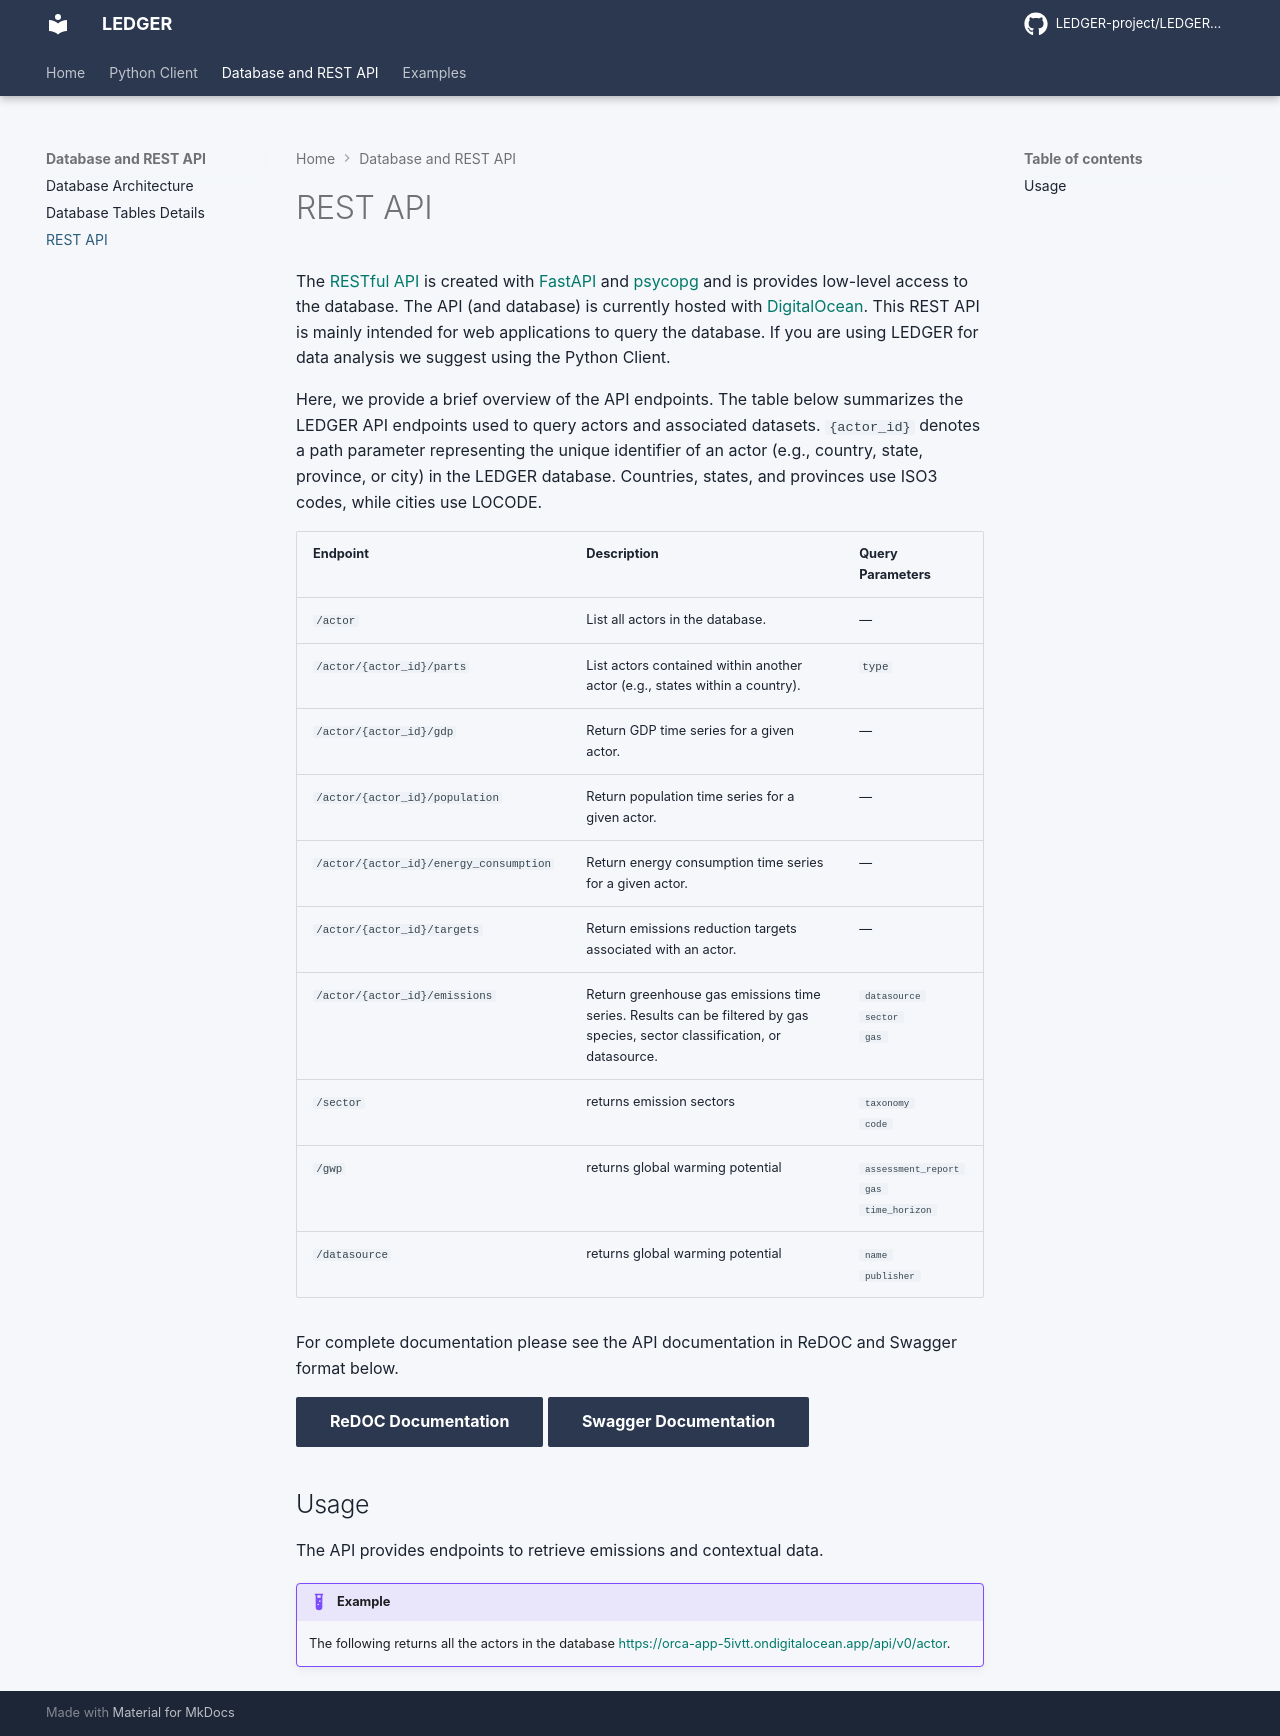

repository: LEDGER-project/LEDGER-project.github.io · page: database-and-api/rest-api/index.html · generator: mkdocs

# REST API

The [RESTful API](https://restfulapi.net/) is created with [FastAPI](https://fastapi.tiangolo.com/) and [psycopg](https://www.psycopg.org/) and is provides low-level access to the database. The API (and database) is currently hosted with [DigitalOcean](https://www.digitalocean.com/). This REST API is mainly intended for web applications to query the database. If you are using LEDGER for data analysis we suggest using the Python Client. 

Here, we provide a brief overview of the API endpoints. The table below summarizes the LEDGER API endpoints used to query actors and associated datasets. `{actor_id}` denotes a path parameter representing the unique identifier of an actor (e.g., country, state, province, or city) in the LEDGER database. Countries, states, and provinces use ISO3 codes, while cities use LOCODE. 


| Endpoint | Description | Query Parameters |
|---|---|---|
| <code style="white-space: nowrap;">/actor</code> | List all actors in the database. | — |
| <code style="white-space: nowrap;">/actor/{actor_id}/parts</code> | List actors contained within another actor (e.g., states within a country). | `type` |
| <code style="white-space: nowrap;">/actor/{actor_id}/gdp</code> | Return GDP time series for a given actor. | — |
| <code style="white-space: nowrap;">/actor/{actor_id}/population</code> | Return population time series for a given actor. | — |
| <code style="white-space: nowrap;">/actor/{actor_id}/energy_consumption</code> | Return energy consumption time series for a given actor. | — |
| <code style="white-space: nowrap;">/actor/{actor_id}/targets</code> | Return emissions reduction targets associated with an actor. | — |
| <code style="white-space: nowrap;">/actor/{actor_id}/emissions</code> | Return greenhouse gas emissions time series. Results can be filtered by gas species, sector classification, or datasource. | <code style="white-space: nowrap;"> `datasource`<br>`sector`<br>`gas` </code>|
| <code style="white-space: nowrap;">/sector</code> | returns emission sectors | <code style="white-space: nowrap;">`taxonomy`<br>`code` </code>|
| <code style="white-space: nowrap;">/gwp</code> | returns global warming potential | <code style="white-space: nowrap;"> `assessment_report`<br>`gas`<br>`time_horizon` </code>|
| <code style="white-space: nowrap;">/datasource</code> | returns global warming potential | <code style="white-space: nowrap;"> `name`<br>`publisher` </code>|

For complete documentation please see the API documentation in ReDOC and Swagger format below.

[ReDOC Documentation](https://orca-app-5ivtt.ondigitalocean.app/redoc){ .md-button .md-button--primary }
[Swagger Documentation](https://orca-app-5ivtt.ondigitalocean.app/docs){ .md-button .md-button--primary }

## Usage

The API provides endpoints to retrieve emissions and contextual data.

!!! example

    The following returns all the actors in the database [https://orca-app-5ivtt.ondigitalocean.app/api/v0/actor](https://orca-app-5ivtt.ondigitalocean.app/api/v0/actor).
